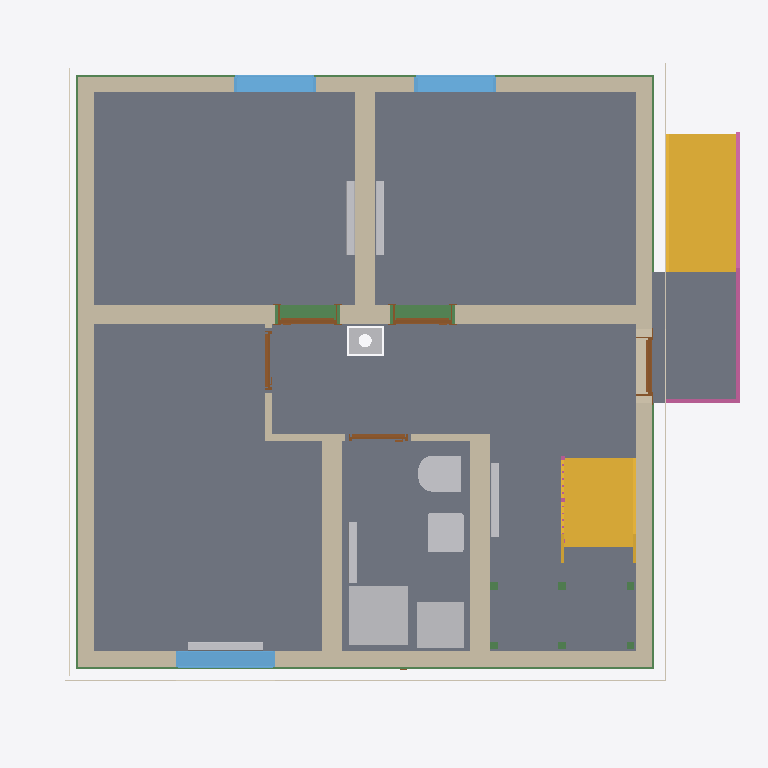
Plan cut of the same IFC building model at storey 'Basement ceiling' (level -0.21 m, cut at 1.19 m), seen from above with north up, elements coloured by IFC class: 11 walls (beige), 11 beams (green), 10 other elements (light grey), 9 slabs (grey), 5 doors (brown), 3 windows (light blue), 3 coverings (cream), 2 stairs (yellow), 2 railings (pink). Cut surfaces are drawn darker.
Extent 10.8 m × 10.2 m × 13.1 m (x, y, z). Storeys (16): Foundation at -3.33 m; Basement at -2.58 m; Basement ceiling at -0.21 m; Ground floor at 0.00 m; Facades at 0.00 m; Rainwater drainage at 0.00 m; Ceiling at 2.85 m; Upper floor at 3.06 m; Roof - Thermal insulation under rafters at 3.06 m; Roof - Vapour barrier at 3.06 m; Roof - Gypsum plasterboard at 3.06 m; Roof - MDF at 3.06 m; Roof - Roofing underlay at 3.06 m; Roof - Counter-battens at 3.06 m; Roof - Tile battens at 3.06 m; Roof - Roof tiles at 3.06 m. Elements (327): 150 IfcBeam, 45 IfcSlab, 37 IfcWall, 22 IfcBuildingElementProxy, 16 IfcFurniture, 11 IfcDoor, 9 IfcFooting, 8 IfcCovering, 7 IfcWindow, 6 IfcUnitaryEquipment, 5 IfcRailing, 5 IfcSanitaryTerminal.

HEADER;
FILE_DESCRIPTION(('ViewDefinition[DesignTransferView]'),'2;1');
FILE_NAME('/dev/null','2026-11-28T06:28:31+01:00',(''),(''),'IfcOpenShell 0.8.5','IfcOpenShell 0.8.5','Nobody');
FILE_SCHEMA(('IFC4'));
ENDSEC;
DATA;
#1=IFCPROJECT('2yiDUHddjDSej9ZtOuCQTw',$,'House 2',$,$,$,$,(#10,#15),#5);
#19=IFCSITE('1K7FI47Iz3jQO59sSgASne',$,'Site',$,$,#27,$,$,$,$,$,$,$,$);
#20=IFCBUILDING('1DDujtxa96ggOVAdMV_$YQ',$,'House 2',$,$,#32,$,$,$,$,$,$);
#33=IFCBUILDINGSTOREY('3KwmKZt3DFsfBsPVMzKg$X',$,'Foundation',$,$,#39,$,$,$,-3.33);
#40=IFCBUILDINGSTOREY('0qwZT3Ctj8QgG8cX2C_M49',$,'Basement',$,$,#45,$,$,$,-2.58);
#46=IFCBUILDINGSTOREY('2LmMBMHXL6o8dpo4wpoGU9',$,'Basement ceiling',$,$,#51,$,$,$,-0.21);
#52=IFCBUILDINGSTOREY('0hgWeygWP8Nwp3He$NQGq1',$,'Ground floor',$,$,#57,$,$,$,0.0);
#58=IFCBUILDINGSTOREY('20MqRueJ50Cfv6Iid7CUSX',$,'Ceiling',$,$,#63,$,$,$,2.845);
#64=IFCBUILDINGSTOREY('1sDwEEeSj4IxEOg4oCn1MQ',$,'Upper floor',$,$,#69,$,$,$,3.055);
#27859=IFCBUILDINGSTOREY('1B24MLSkjETe4bu1ESGQFr',$,'Roof - Thermal insulation under rafters','Visibility container for Thermal insulation under rafters','ROOF_LAYER',#27864,$,$,$,3.055);
#27865=IFCBUILDINGSTOREY('25VXUh5$v6AR3FaHVMyDCN',$,'Roof - Vapour barrier','Visibility container for Vapour barrier','ROOF_LAYER',#27870,$,$,$,3.055);
#27871=IFCBUILDINGSTOREY('3KsA1AouzCufCYg76nBed2',$,'Roof - Gypsum plasterboard','Visibility container for Gypsum plasterboard','ROOF_LAYER',#27876,$,$,$,3.055);
#27877=IFCBUILDINGSTOREY('2FvQeNVnv15wMRPC_1GMRu',$,'Roof - MDF','Visibility container for MDF','ROOF_LAYER',#27882,$,$,$,3.055);
#27883=IFCBUILDINGSTOREY('0925y0Ofb4JeDfQYvjpc9y',$,'Roof - Roofing underlay','Visibility container for Roofing underlay','ROOF_LAYER',#27888,$,$,$,3.055);
#27889=IFCBUILDINGSTOREY('2ttFUynPjF0OQdZWSa_KRO',$,'Roof - Counter-battens','Visibility container for Counter-battens','ROOF_LAYER',#27894,$,$,$,3.055);
#27895=IFCBUILDINGSTOREY('0Vlz7iLiL6OfmwucpnnSEj',$,'Roof - Tile battens','Visibility container for Tile battens','ROOF_LAYER',#27900,$,$,$,3.055);
#27901=IFCBUILDINGSTOREY('0Gm$0qjRvDO8CJbECft6kI',$,'Roof - Roof tiles','Visibility container for Roof tiles','ROOF_LAYER',#27906,$,$,$,3.055);
#37120=IFCBUILDINGSTOREY('1useyuWQX7OBHyZrmcfeO3',$,'Facades','Visibility container for grey/white facades and timber roof-edge boards','FACADE_LAYER',#37125,$,$,$,0.0);
#37277=IFCBUILDINGSTOREY('3D6NVXUij6sADM5SgIPxLS',$,'Rainwater drainage','Roof gutters without downpipes',$,#37282,$,$,$,0.0);
#3295=IFCSLAB('0qoPZz_XL71OMVOjlAf1ue',$,'Pokoj 3',$,$,#3300,#3307,$,$);
#3262=IFCSLAB('2MPSWvnE56YA$RAj$xjEiG',$,'Pokoj 2',$,$,#3267,#3274,$,$);
#3219=IFCSLAB('3EeZ$T2F10exFKFUP51cJX',$,'Pokoj 1',$,$,#3224,#3231,$,$);
#22813=IFCSLAB('34q3gMEobBxf_EeF12$2rf',$,'Chodba',$,$,#22818,#22825,$,$);
#3328=IFCSLAB('2ILYwozTX8owJtwV98Imbh',$,'Koupelna',$,$,#3333,#3340,$,$);
#22846=IFCSLAB('3RIGKiS8f4NBM69QW5Vda_',$,'Timber board over basement stair opening',$,$,#22851,#22858,$,.FLOOR.);
#6959=IFCSLAB('2FFhB5$fH4EBfzby_pV02E',$,'Entrance landing',$,$,#6964,#6971,$,.LANDING.);
#6879=IFCSTAIR('1GgJYt6UfFdP2A3$4saqdV',$,'Entrance stair',$,$,#6886,$,$,.STRAIGHT_RUN_STAIR.);
#200=IFCWALL('1Wm_pVQeL2C9iaHJAGRzF1',$,'Wall 4','VPC Cihla 240 mm (10-2,0)',$,#209,#220,$,$);
#149=IFCWALL('16l1jE$5zBSeclnloZjeXG',$,'Wall 2','VPC Cihla 240 mm (10-2,0)',$,#159,#170,$,$);
#225=IFCWALL('0W9PnXV6f8Vhi$8kUSlNXQ',$,'Wall 5','Porfix P2-440 PDK 300 mm',$,#235,#246,$,$);
#122=IFCWALL('3B7p8XYmXEavnKvxqm6lJs',$,'Wall 1','VPC Cihla 240 mm (10-2,0)',$,#133,#144,$,$);
#5556=IFCSTAIR('0yp4sApoH4FODDs9NNclfM',$,'Lower stair flight',$,$,#5563,$,$,.STRAIGHT_RUN_STAIR.);
#175=IFCWALL('1OPXZi9AfFVBxa_Xb2shGu',$,'Wall 3','VPC Cihla 240 mm (10-2,0)',$,#184,#195,$,$);
#277=IFCWALL('0Hbiwa2f177hPiRAD85sHT',$,'Hallway - Pokoj 3 lower wall',$,$,#287,#298,$,$);
#354=IFCWALL('1sLqs8qoz9JOl06PeygsAB',$,'Stairway - hallway and bathroom wall',$,$,#363,#374,$,$);
#251=IFCWALL('1TxUvsEvX8b9K1VJrdmkl1',$,'Wall 6','Porfix P2-440 PDK 300 mm',$,#261,#272,$,$);
#4850=IFCSANITARYTERMINAL('3a_jQUCKP5_9IcfkeN8iHR',$,'Sprcha',$,$,#4871,#4859,$,$);
#4890=IFCFURNITURE('2WudTkN252WvpdJGPd2_BO',$,'Zásobník?TUV','QUANTUM Q7-400-WWM, 400 l, výměník 4.7 m², statická ztráta 66 W, třída B','Zásobník?TUV',#4895,#4902,$,.USERDEFINED.);
#33357=IFCBEAM('1fbf1eP312MvAJQ9AoWSfM',$,'Ring beam 5',$,'Ring beam',#33362,#33371,$,.BEAM.);
#3574=IFCWINDOW('0k18xK4iP1zvO_XRuRbbmg',$,'Pokoj 3 window',$,$,#3651,#3575,$,1.4500000000000002,1.5,.WINDOW.,.SINGLE_PANEL.,$);
#4718=IFCSANITARYTERMINAL('36$nouAjb9EfprW0_ihlpY',$,'WC',$,$,#4739,#4727,$,$);
#4788=IFCSANITARYTERMINAL('2ExcARHPb1fBlDJadh4FkS',$,'Umyvadlo',$,$,#4809,#4797,$,$);
#3478=IFCWINDOW('0lxCqXrLvD1wx7OcOGp8YT',$,'Pokoj 2 window',$,$,#3555,#3479,$,2.075,1.25,.WINDOW.,.SINGLE_PANEL.,$);
#3382=IFCWINDOW('1UZIMQzTX1SPjidfGQB49u',$,'Pokoj 1 window',$,$,#3459,#3383,$,2.075,1.25,.WINDOW.,.SINGLE_PANEL.,$);
#6973=IFCRAILING('13dx45wZf5Zxg1OgdZk0uy',$,'Entrance stair and landing railing',$,$,#6978,#7432,$,.GUARDRAIL.);
#32836=IFCBEAM('3XGEPn5WH03xv$2aDLvF3U',$,'Ring beam 1',$,'Ring beam',#32841,#32850,$,.BEAM.);
#33227=IFCBEAM('2CZLCPLVL9vA4T1RaacVdx',$,'Ring beam 4',$,'Ring beam',#33232,#33241,$,.BEAM.);
#33097=IFCBEAM('0zNpyE2LHFCf5bQLK_dZ9b',$,'Ring beam 3',$,'Ring beam',#33102,#33111,$,.BEAM.);
#32967=IFCBEAM('2$uqVR28bDCfg2AGe_5ERz',$,'Ring beam 2',$,'Ring beam',#32972,#32981,$,.BEAM.);
#32564=IFCCHIMNEY('2Mncnx7nT7Hf4Ew9XrrRSX',$,'Main chimney',$,$,#32569,#32584,$,.NOTDEFINED.);
#4315=IFCUNITARYEQUIPMENT('081NXgWuX3yfIMX6DqaWGH',$,'Fan coil 0.03',$,'FLOOR_MOUNTED_FAN_COIL',#4320,#4493,$,.USERDEFINED.);
#3748=IFCUNITARYEQUIPMENT('0AJARfVAL0zQfT$xkE0u$E',$,'Fan coil 0.01',$,'FLOOR_MOUNTED_FAN_COIL',#3753,#3926,$,.USERDEFINED.);
#36515=IFCCOVERING('0JMJ51Vvv4hxSZ6_YcJP5R',$,'West facade - white',$,'FACADE_CLADDING',#37151,#36548,$,.CLADDING.);
#36390=IFCCOVERING('3Vo4kHxNnDXBSHhhqK92GA',$,'East facade - grey perimeter',$,'FACADE_CLADDING',#37261,#36406,$,.CLADDING.);
#36120=IFCCOVERING('2VyI9tliHD2P7Q1s3NwDXW',$,'Street facade - white',$,'FACADE_CLADDING',#37241,#36153,$,.CLADDING.);
#4036=IFCUNITARYEQUIPMENT('3gs$qv8k98Zv98x9p1Tcxe',$,'Fan coil 0.02',$,'FLOOR_MOUNTED_FAN_COIL',#4041,#4214,$,.USERDEFINED.);
#5239=IFCUNITARYEQUIPMENT('31gRJSCyD6u9EXENeLDpZH',$,'Fan coil 0.04 console','IVAR.SL DC 600, under the upper stair flight','FLOOR_MOUNTED_FAN_COIL',#5244,#5417,$,.USERDEFINED.);
#4960=IFCUNITARYEQUIPMENT('3ThDOfH6jFM8Y_We3tRSdp',$,'Fan coil 0.05 console',$,'FLOOR_MOUNTED_FAN_COIL',#4965,#5138,$,.USERDEFINED.);
#379=IFCWALL('1xOAMyEQbD4uE8Xap86prq',$,'Hallway - bathroom SDK wall',$,$,#388,#399,$,$);
#808=IFCDOOR('0fP$HuvSXDqOqJZH8S5F2t',$,'Pokoj 2 door',$,$,#928,#819,$,2.395,0.9,.DOOR.,.SINGLE_SWING_LEFT.,$);
#651=IFCDOOR('0u6hyU0$n908QLaGvKh1oW',$,'Pokoj 1 door',$,$,#771,#662,$,2.395,0.9,.DOOR.,.SINGLE_SWING_RIGHT.,$);
#494=IFCDOOR('15NwSNJDD78v_mNo76O_6T',$,'Entrance door',$,$,#614,#505,$,2.135,0.9,.DOOR.,.SINGLE_SWING_RIGHT.,$);
#303=IFCWALL('20H3bs_irF9u4pmIGBaM_H',$,'Hallway - Pokoj 3 wall return',$,$,#313,#324,$,$);
#329=IFCWALL('25gQel3s5ETAbKkv74n31K',$,'Hallway - Pokoj 3 upper wall',$,$,#338,#349,$,$);
#1122=IFCDOOR('0HyqyviFnA2fnelhRrnX7q',$,'Koupelna door',$,$,#1242,#1133,$,2.395,0.9,.DOOR.,.SINGLE_SWING_LEFT.,$);
#965=IFCDOOR('21ALfhdUj9d8HLxwknGhSO',$,'Pokoj 3 door',$,$,#1085,#976,$,2.395,0.9,.DOOR.,.SINGLE_SWING_RIGHT.,$);
#19539=IFCSLAB('3EqWKvdU56Cg$cZyjva9rL',$,'Basement ceiling - S.04',$,$,#19544,#19548,$,.FLOOR.);
#17545=IFCSLAB('1beYbsP0v9vuDfsV2h0eqC',$,'Basement ceiling - S.03',$,$,#17550,#17554,$,.FLOOR.);
#6174=IFCRAILING('2AZqumiAP4pPOvBXe05fmZ',$,'Lower stair flight railing',$,$,#6179,#6365,$,.GUARDRAIL.);
#5728=IFCBEAM('2eVXzGcX9A4P9ndcXgsp8p',$,'Middle stair landing support post 2.2',$,'Middle stair landing support post 2.2',#5733,#5742,$,.USERDEFINED.);
#5709=IFCBEAM('0_hgA5RTP3TxweC9vixPNG',$,'Middle stair landing support post 2.1',$,'Middle stair landing support post 2.1',#5714,#5723,$,.USERDEFINED.);
#5652=IFCBEAM('2vDA8yqC9EZhbvAMirIUyJ',$,'Middle stair landing support post 1.1',$,'Middle stair landing support post 1.1',#5657,#5666,$,.USERDEFINED.);
#5671=IFCBEAM('2isqiGFRP7w81WjdeMJyqH',$,'Middle stair landing support post 1.2',$,'Middle stair landing support post 1.2',#5676,#5685,$,.USERDEFINED.);
#5747=IFCBEAM('2DTxPxOLP5qhKiW3CyJMa7',$,'Middle stair landing support post 2.3',$,'Middle stair landing support post 2.3',#5752,#5761,$,.USERDEFINED.);
#5690=IFCBEAM('3oBAH3Rob5q89O1z9rufod',$,'Middle stair landing support post 1.3',$,'Middle stair landing support post 1.3',#5695,#5704,$,.USERDEFINED.);
ENDSEC;
